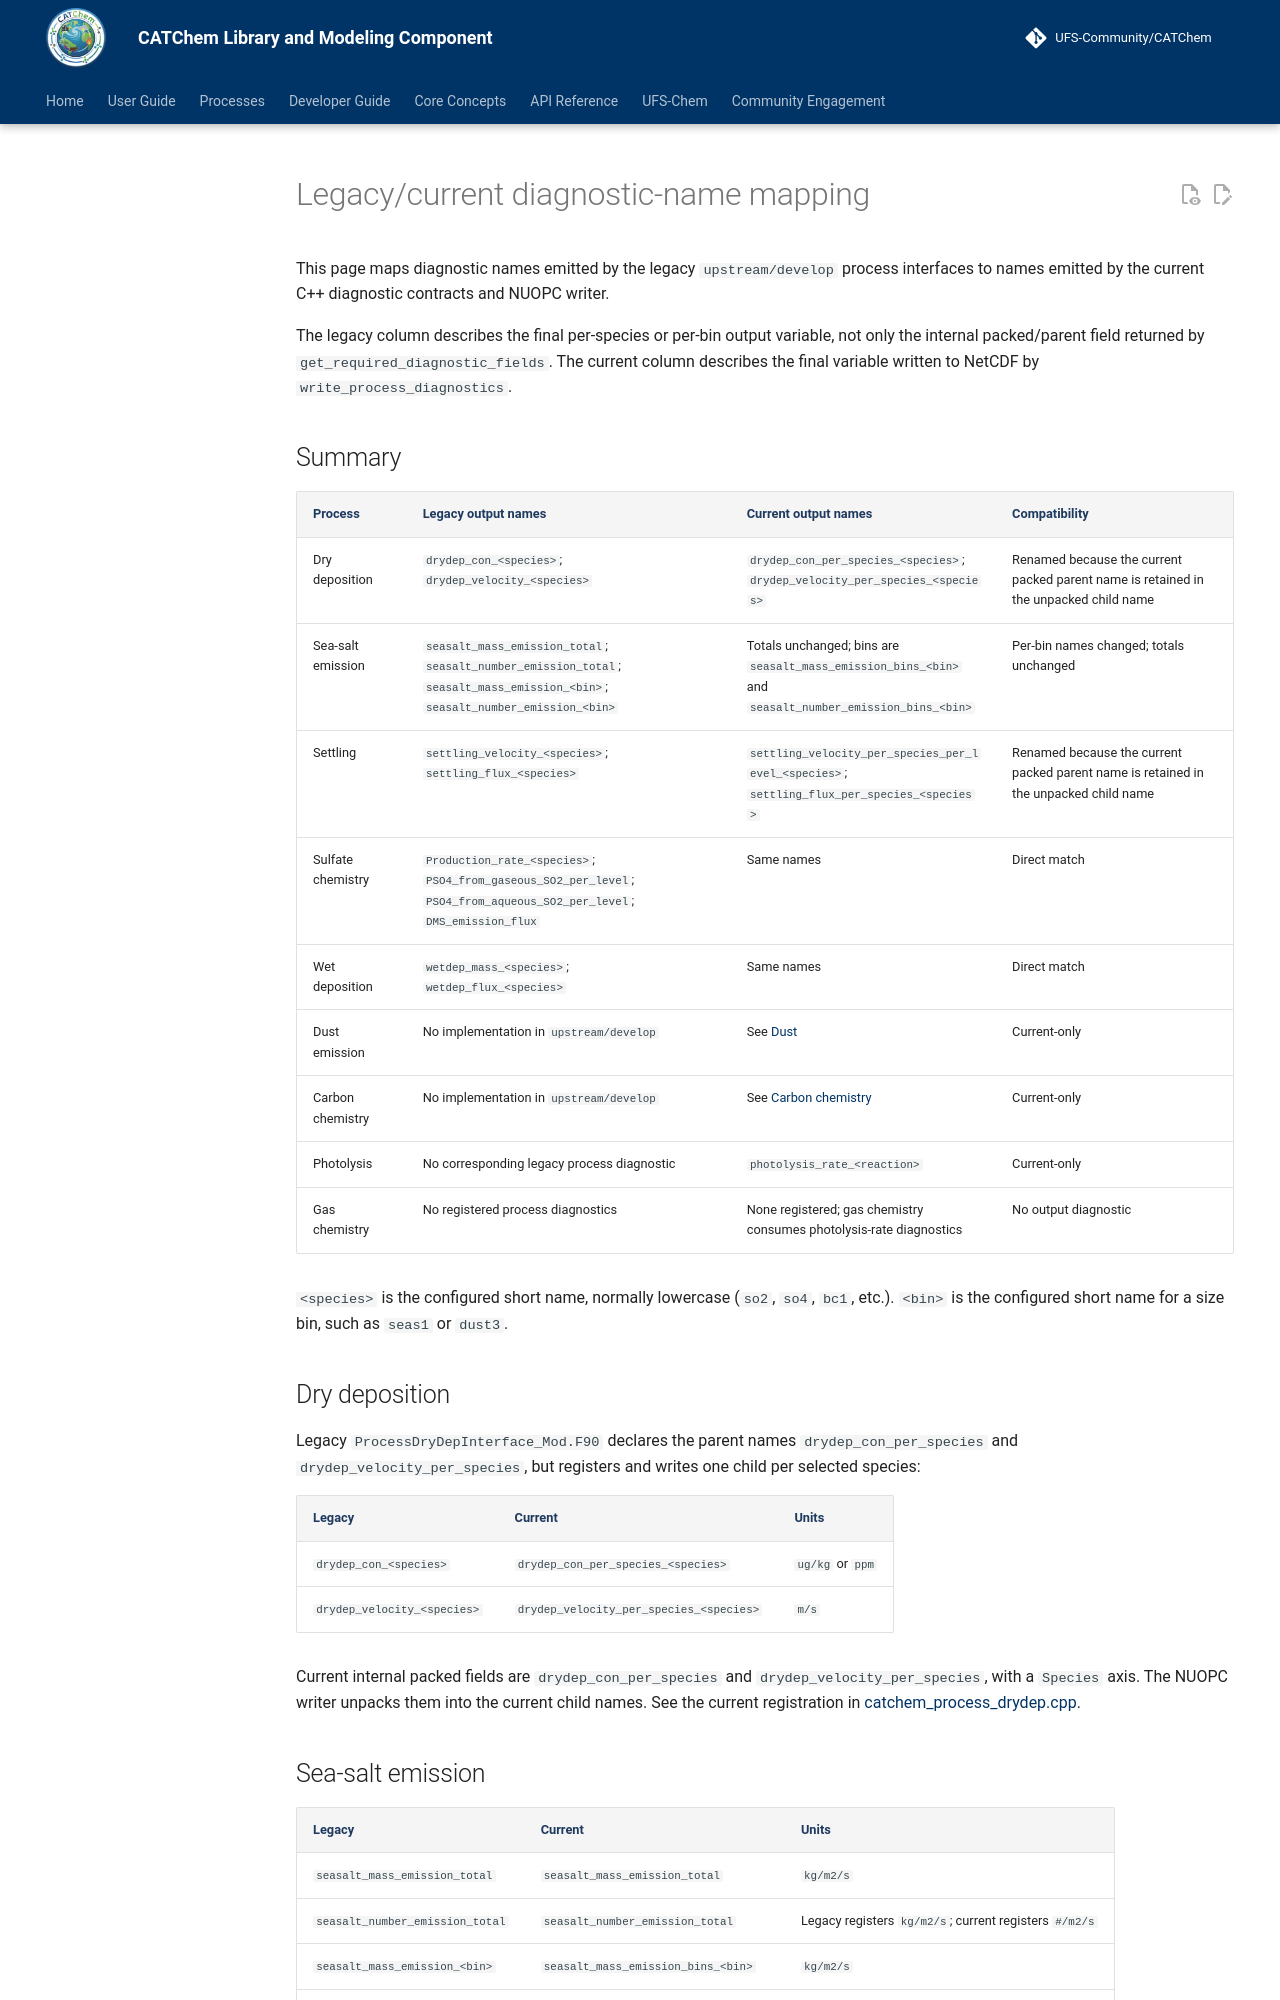

repository: ufs-community/CATChem · page: developer-guide/integration/diagnostic-name-mapping/index.html · generator: mkdocs

# Legacy/current diagnostic-name mapping

This page maps diagnostic names emitted by the legacy `upstream/develop`
process interfaces to names emitted by the current C++ diagnostic contracts
and NUOPC writer.

The legacy column describes the final per-species or per-bin output variable,
not only the internal packed/parent field returned by
`get_required_diagnostic_fields`. The current column describes the final
variable written to NetCDF by `write_process_diagnostics`.

## Summary

| Process | Legacy output names | Current output names | Compatibility |
|---|---|---|---|
| Dry deposition | `drydep_con_<species>`; `drydep_velocity_<species>` | `drydep_con_per_species_<species>`; `drydep_velocity_per_species_<species>` | Renamed because the current packed parent name is retained in the unpacked child name |
| Sea-salt emission | `seasalt_mass_emission_total`; `seasalt_number_emission_total`; `seasalt_mass_emission_<bin>`; `seasalt_number_emission_<bin>` | Totals unchanged; bins are `seasalt_mass_emission_bins_<bin>` and `seasalt_number_emission_bins_<bin>` | Per-bin names changed; totals unchanged |
| Settling | `settling_velocity_<species>`; `settling_flux_<species>` | `settling_velocity_per_species_per_level_<species>`; `settling_flux_per_species_<species>` | Renamed because the current packed parent name is retained in the unpacked child name |
| Sulfate chemistry | `Production_rate_<species>`; `PSO4_from_gaseous_SO2_per_level`; `PSO4_from_aqueous_SO2_per_level`; `DMS_emission_flux` | Same names | Direct match |
| Wet deposition | `wetdep_mass_<species>`; `wetdep_flux_<species>` | Same names | Direct match |
| Dust emission | No implementation in `upstream/develop` | See [Dust](#dust-emission) | Current-only |
| Carbon chemistry | No implementation in `upstream/develop` | See [Carbon chemistry](#carbon-chemistry) | Current-only |
| Photolysis | No corresponding legacy process diagnostic | `photolysis_rate_<reaction>` | Current-only |
| Gas chemistry | No registered process diagnostics | None registered; gas chemistry consumes photolysis-rate diagnostics | No output diagnostic |

`<species>` is the configured short name, normally lowercase (`so2`, `so4`,
`bc1`, etc.). `<bin>` is the configured short name for a size bin, such as
`seas1` or `dust3`.

## Dry deposition

Legacy `ProcessDryDepInterface_Mod.F90` declares the parent names
`drydep_con_per_species` and `drydep_velocity_per_species`, but registers and
writes one child per selected species:

| Legacy | Current | Units |
|---|---|---|
| `drydep_con_<species>` | `drydep_con_per_species_<species>` | `ug/kg` or `ppm` |
| `drydep_velocity_<species>` | `drydep_velocity_per_species_<species>` | `m/s` |

Current internal packed fields are `drydep_con_per_species` and
`drydep_velocity_per_species`, with a `Species` axis. The NUOPC writer unpacks
them into the current child names. See the current registration in
[catchem_process_drydep.cpp](https://github.com/ufs-community/CATChem/blob/develop/src/process/drydep/catchem_process_drydep.cpp#L125).
